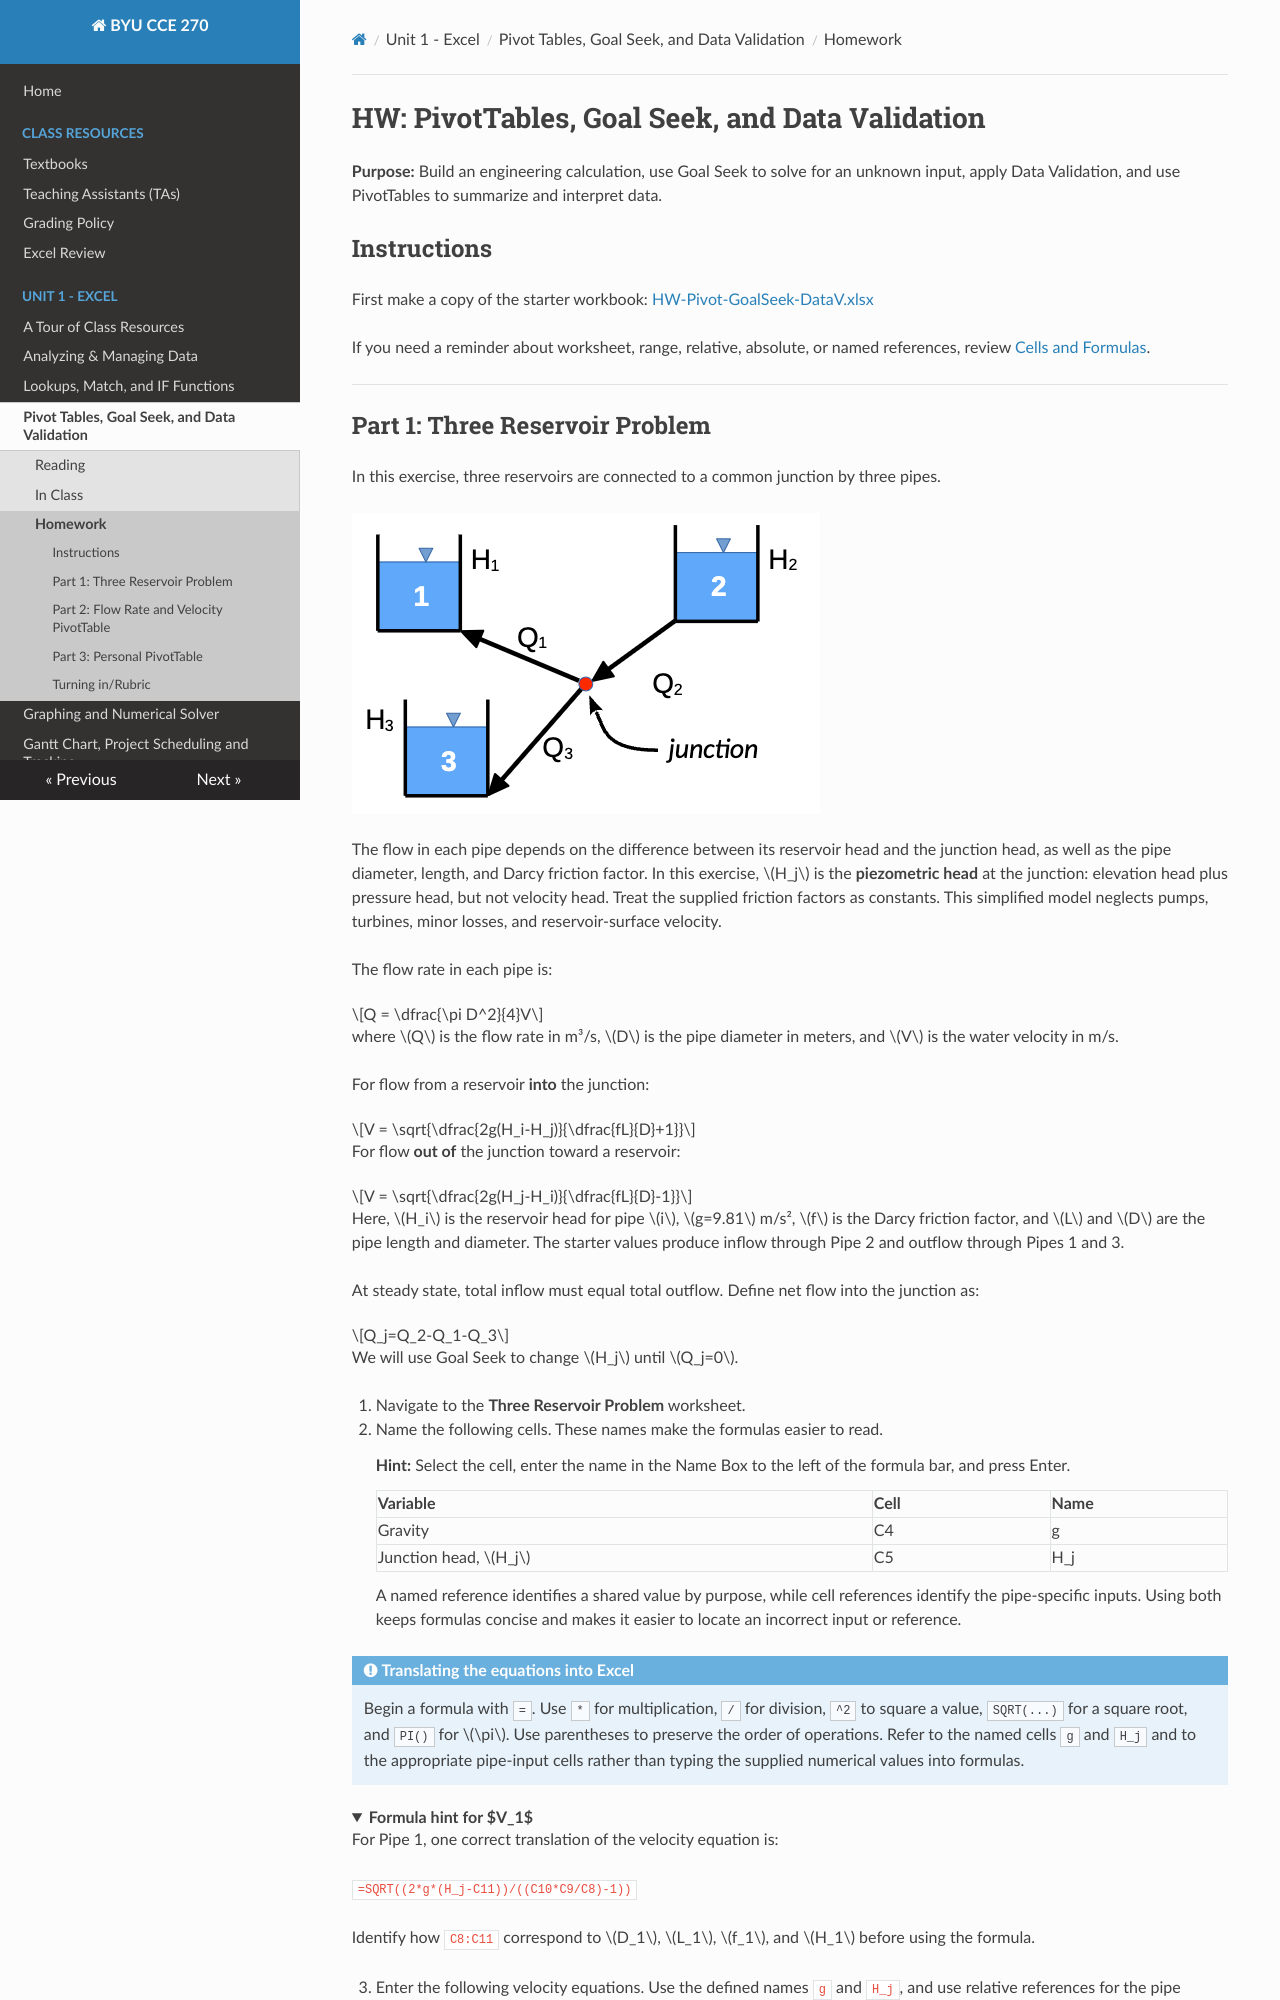

repository: byu-cce270/content · page: unit1/3_pivot_goalseek/pivgolseek_hw/index.html · generator: mkdocs

# HW: PivotTables, Goal Seek, and Data Validation

**Purpose:** Build an engineering calculation, use Goal Seek to solve for an unknown input, apply Data Validation, and use PivotTables to summarize and interpret data.

## Instructions

First make a copy of the starter workbook: [HW-Pivot-GoalSeek-DataV.xlsx](HW-Pivot-GoalSeek-DataV.xlsx)

If you need a reminder about worksheet, range, relative, absolute, or named references, review [Cells and Formulas](../../resources/excel_review/basic_excel_review.md).

---
